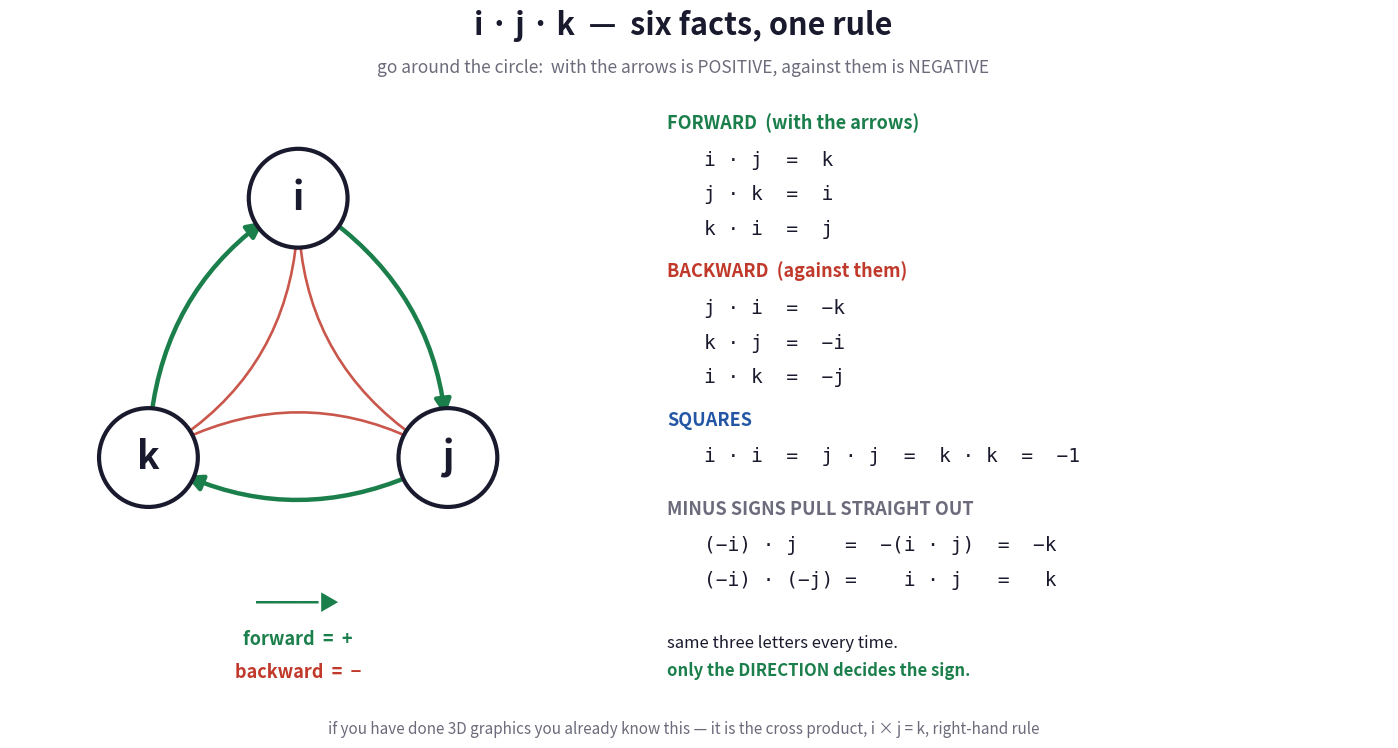

The matplotlib source for this figure: (Note: this script raises an exception after producing the figure.)
#!/usr/bin/env python3
"""The ijk cycle — six quaternion facts as one rule.

Built for Dave, 2026-07-28, while filling in Q8's arrows (issue #1).
Forward around the circle is positive; backward is negative."""
import matplotlib
matplotlib.use("Agg")
import matplotlib.pyplot as plt
from matplotlib.patches import Circle, FancyArrowPatch
import numpy as np

INK, MUTE, GREY = "#1a1a2e", "#6b6b7b", "#c9ccd6"
GREEN, RED, BLUE = "#1b7f4b", "#c0392b", "#2456a6"

fig, (ax, bx) = plt.subplots(1, 2, figsize=(15, 7.6), dpi=150,
                             gridspec_kw={"width_ratios": [1, 1.15]})
fig.patch.set_facecolor("white")
fig.text(0.5, 0.955, "i · j · k  —  six facts, one rule",
         ha="center", fontsize=22, fontweight="bold", color=INK)
fig.text(0.5, 0.905, "go around the circle:  with the arrows is POSITIVE, against them is NEGATIVE",
         ha="center", fontsize=12.5, color=MUTE, style="italic")

# ── left: the cycle ──────────────────────────────────────────────────────────
ax.set_xlim(-1.75, 1.75); ax.set_ylim(-1.95, 1.65); ax.set_aspect("equal"); ax.axis("off")

R = 1.05
pos = {name: (R*np.cos(np.radians(a)), R*np.sin(np.radians(a)))
       for name, a in [("i", 90), ("j", -30), ("k", 210)]}

# forward arcs i→j→k→i  (green, outside)
for a, b in [("i", "j"), ("j", "k"), ("k", "i")]:
    ax.add_patch(FancyArrowPatch(pos[a], pos[b], connectionstyle="arc3,rad=-0.28",
                 arrowstyle="-|>", mutation_scale=24, lw=3.2, color=GREEN,
                 shrinkA=30, shrinkB=30, zorder=2))
# backward arcs (red, inside, thinner)
for a, b in [("j", "i"), ("k", "j"), ("i", "k")]:
    ax.add_patch(FancyArrowPatch(pos[a], pos[b], connectionstyle="arc3,rad=-0.30",
                 arrowstyle="-|>", mutation_scale=17, lw=1.9, color=RED,
                 shrinkA=27, shrinkB=27, alpha=0.85, zorder=1))

for name, (x, y) in pos.items():
    ax.add_patch(Circle((x, y), 0.30, facecolor="white", edgecolor=INK, lw=3, zorder=4))
    ax.text(x, y, name, ha="center", va="center", fontsize=27,
            fontweight="bold", color=INK, style="italic", zorder=5)

ax.text(0, -1.45, "━━━▶", ha="center", fontsize=15, color=GREEN, fontweight="bold")
ax.text(0, -1.66, "forward  =  +", ha="center", fontsize=13, color=GREEN, fontweight="bold")
ax.text(0, -1.86, "backward  =  −", ha="center", fontsize=13, color=RED, fontweight="bold")

# ── right: the rules ─────────────────────────────────────────────────────────
bx.set_xlim(0, 10); bx.set_ylim(0, 10); bx.axis("off")

def block(y, title, color, lines):
    bx.text(0.2, y, title, fontsize=13, fontweight="bold", color=color)
    for k, ln in enumerate(lines):
        bx.text(0.7, y - 0.62 - k*0.58, ln, fontsize=14, color=INK, family="monospace")

block(9.5, "FORWARD  (with the arrows)", GREEN,
      ["i · j  =  k", "j · k  =  i", "k · i  =  j"])
block(7.0, "BACKWARD  (against them)", RED,
      ["j · i  =  −k", "k · j  =  −i", "i · k  =  −j"])
block(4.5, "SQUARES", BLUE,
      ["i · i  =  j · j  =  k · k  =  −1"])
block(3.0, "MINUS SIGNS PULL STRAIGHT OUT", MUTE,
      ["(−i) · j    =  −(i · j)  =  −k",
       "(−i) · (−j) =    i · j   =   k"])

bx.text(0.2, 0.75, "same three letters every time.", fontsize=12, color=INK, style="italic")
bx.text(0.2, 0.28, "only the DIRECTION decides the sign.", fontsize=12, color=GREEN,
        style="italic", fontweight="bold")

fig.text(0.5, 0.035,
         "if you have done 3D graphics you already know this — it is the cross product, i × j = k, right-hand rule",
         ha="center", fontsize=11, color=MUTE, style="italic")

plt.subplots_adjust(top=0.87, bottom=0.09, left=0.03, right=0.97, wspace=0.05)
out = __file__.rsplit("/", 1)[0] + "/ijk-cycle.png"
plt.savefig(out, facecolor="white", bbox_inches="tight")
print("wrote", out)
